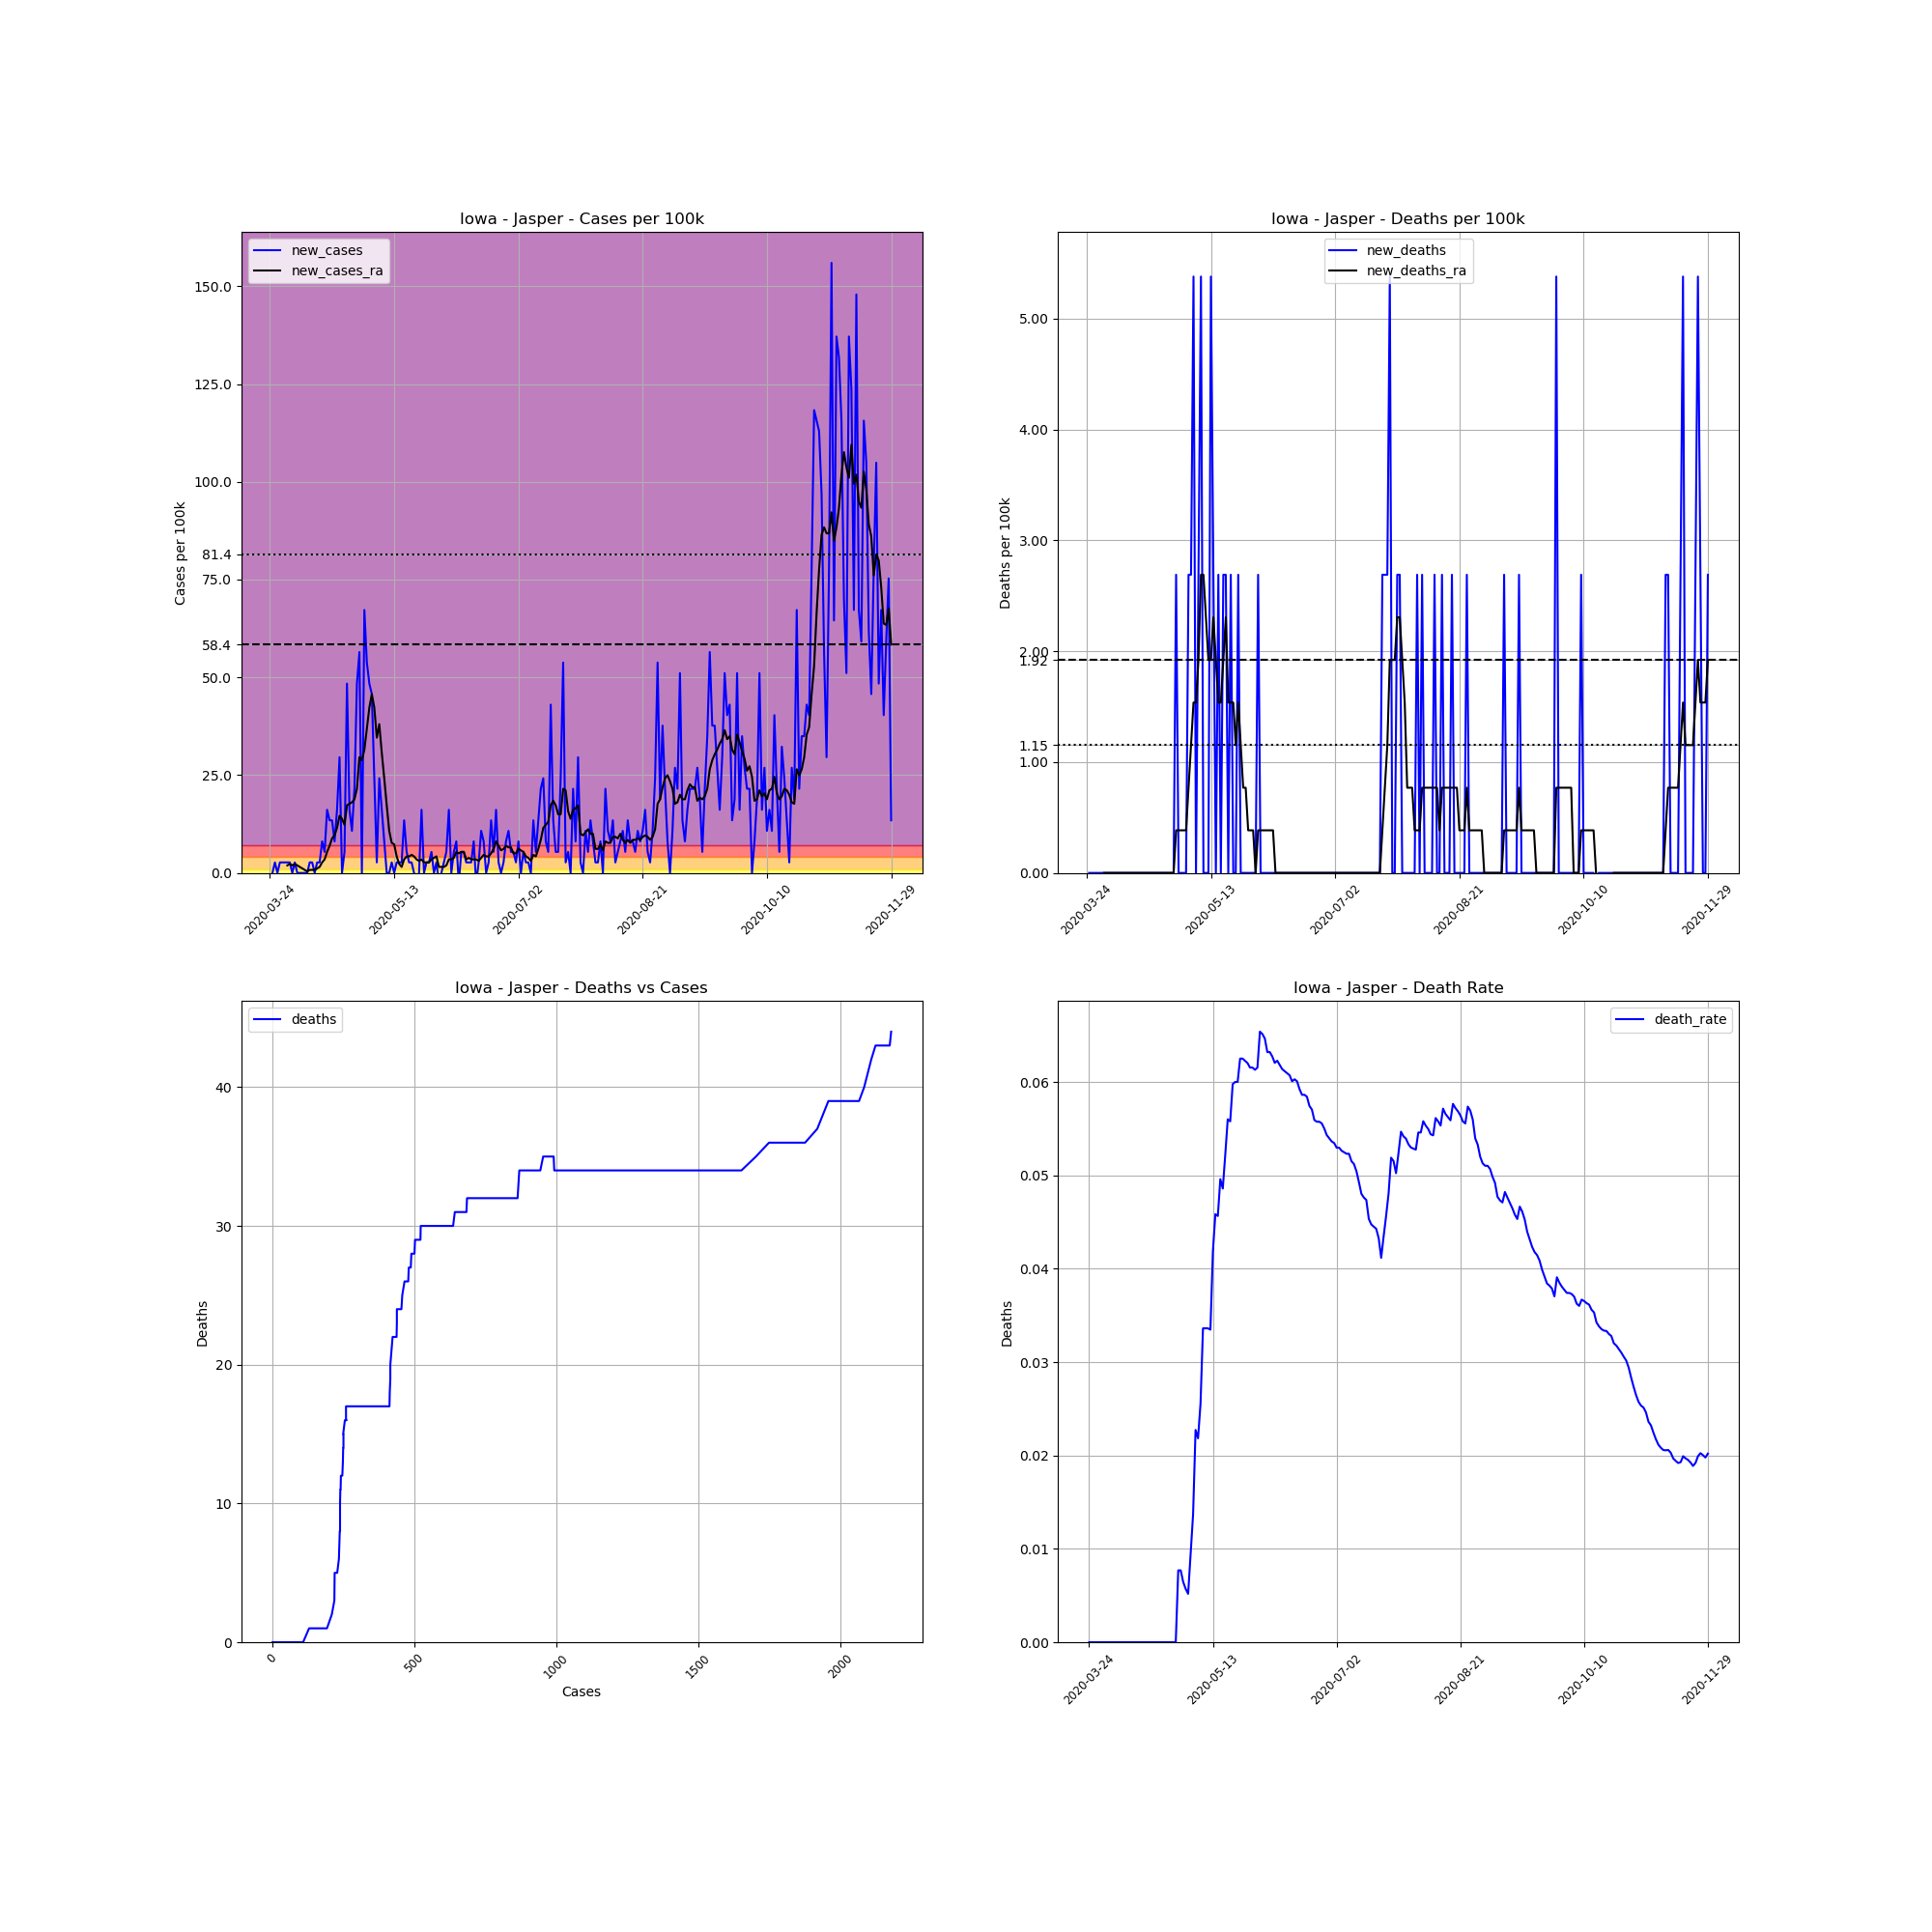

The file beside this chart, header and first rows:
, date, county, state, fips, cases, deaths, COUNTY, STNAME, CTYNAME, POPESTIMATE2019, cases_per_100k, deaths_per_100k, death_rate, new_cases, new_deaths, new_cases_ra, new_deaths_ra
324069, 2020-03-24, Jasper, Iowa, 19099, 1, 0.0, 99, Iowa, Jasper, 37185, 2.689, 0.0, 0.0, , , , 
324070, 2020-03-25, Jasper, Iowa, 19099, 1, 0.0, 99, Iowa, Jasper, 37185, 2.689, 0.0, 0.0, 0.0, 0.0, , 
324071, 2020-03-26, Jasper, Iowa, 19099, 2, 0.0, 99, Iowa, Jasper, 37185, 5.379, 0.0, 0.0, 2.689, 0.0, , 
324072, 2020-03-27, Jasper, Iowa, 19099, 2, 0.0, 99, Iowa, Jasper, 37185, 5.379, 0.0, 0.0, 0.0, 0.0, , 
324073, 2020-03-28, Jasper, Iowa, 19099, 3, 0.0, 99, Iowa, Jasper, 37185, 8.068, 0.0, 0.0, 2.689, 0.0, , 
324074, 2020-03-29, Jasper, Iowa, 19099, 4, 0.0, 99, Iowa, Jasper, 37185, 10.76, 0.0, 0.0, 2.689, 0.0, , 
324075, 2020-03-30, Jasper, Iowa, 19099, 5, 0.0, 99, Iowa, Jasper, 37185, 13.45, 0.0, 0.0, 2.689, 0.0, , 
324076, 2020-03-31, Jasper, Iowa, 19099, 6, 0.0, 99, Iowa, Jasper, 37185, 16.14, 0.0, 0.0, 2.689, 0.0, 1.921, 0.0
324077, 2020-04-01, Jasper, Iowa, 19099, 7, 0.0, 99, Iowa, Jasper, 37185, 18.82, 0.0, 0.0, 2.689, 0.0, 2.305, 0.0
324078, 2020-04-02, Jasper, Iowa, 19099, 7, 0.0, 99, Iowa, Jasper, 37185, 18.82, 0.0, 0.0, 0.0, 0.0, 1.921, 0.0
324079, 2020-04-03, Jasper, Iowa, 19099, 8, 0.0, 99, Iowa, Jasper, 37185, 21.51, 0.0, 0.0, 2.689, 0.0, 2.305, 0.0
324080, 2020-04-04, Jasper, Iowa, 19099, 8, 0.0, 99, Iowa, Jasper, 37185, 21.51, 0.0, 0.0, 0.0, 0.0, 1.921, 0.0
324081, 2020-04-05, Jasper, Iowa, 19099, 8, 0.0, 99, Iowa, Jasper, 37185, 21.51, 0.0, 0.0, 0.0, 0.0, 1.537, 0.0
324082, 2020-04-06, Jasper, Iowa, 19099, 8, 0.0, 99, Iowa, Jasper, 37185, 21.51, 0.0, 0.0, 0.0, 0.0, 1.153, 0.0
324083, 2020-04-07, Jasper, Iowa, 19099, 8, 0.0, 99, Iowa, Jasper, 37185, 21.51, 0.0, 0.0, 0.0, 0.0, 0.7684, 0.0
324084, 2020-04-08, Jasper, Iowa, 19099, 8, 0.0, 99, Iowa, Jasper, 37185, 21.51, 0.0, 0.0, 0.0, 0.0, 0.3842, 0.0
324085, 2020-04-09, Jasper, Iowa, 19099, 9, 0.0, 99, Iowa, Jasper, 37185, 24.2, 0.0, 0.0, 2.689, 0.0, 0.7684, 0.0
324086, 2020-04-10, Jasper, Iowa, 19099, 10, 0.0, 99, Iowa, Jasper, 37185, 26.89, 0.0, 0.0, 2.689, 0.0, 0.7684, 0.0
324087, 2020-04-11, Jasper, Iowa, 19099, 10, 0.0, 99, Iowa, Jasper, 37185, 26.89, 0.0, 0.0, 0.0, 0.0, 0.7684, 0.0
324088, 2020-04-12, Jasper, Iowa, 19099, 11, 0.0, 99, Iowa, Jasper, 37185, 29.58, 0.0, 0.0, 2.689, 0.0, 1.153, 0.0
324089, 2020-04-13, Jasper, Iowa, 19099, 12, 0.0, 99, Iowa, Jasper, 37185, 32.27, 0.0, 0.0, 2.689, 0.0, 1.537, 0.0
324090, 2020-04-14, Jasper, Iowa, 19099, 15, 0.0, 99, Iowa, Jasper, 37185, 40.34, 0.0, 0.0, 8.068, 0.0, 2.689, 0.0
324091, 2020-04-15, Jasper, Iowa, 19099, 17, 0.0, 99, Iowa, Jasper, 37185, 45.72, 0.0, 0.0, 5.379, 0.0, 3.458, 0.0
324092, 2020-04-16, Jasper, Iowa, 19099, 23, 0.0, 99, Iowa, Jasper, 37185, 61.85, 0.0, 0.0, 16.14, 0.0, 5.379, 0.0
324093, 2020-04-17, Jasper, Iowa, 19099, 28, 0.0, 99, Iowa, Jasper, 37185, 75.3, 0.0, 0.0, 13.45, 0.0, 6.915, 0.0
324094, 2020-04-18, Jasper, Iowa, 19099, 33, 0.0, 99, Iowa, Jasper, 37185, 88.75, 0.0, 0.0, 13.45, 0.0, 8.836, 0.0
324095, 2020-04-19, Jasper, Iowa, 19099, 36, 0.0, 99, Iowa, Jasper, 37185, 96.81, 0.0, 0.0, 8.068, 0.0, 9.604, 0.0
324096, 2020-04-20, Jasper, Iowa, 19099, 42, 0.0, 99, Iowa, Jasper, 37185, 112.9, 0.0, 0.0, 16.14, 0.0, 11.53, 0.0
324097, 2020-04-21, Jasper, Iowa, 19099, 53, 0.0, 99, Iowa, Jasper, 37185, 142.5, 0.0, 0.0, 29.58, 0.0, 14.6, 0.0
324098, 2020-04-22, Jasper, Iowa, 19099, 53, 0.0, 99, Iowa, Jasper, 37185, 142.5, 0.0, 0.0, 0.0, 0.0, 13.83, 0.0
324099, 2020-04-23, Jasper, Iowa, 19099, 55, 0.0, 99, Iowa, Jasper, 37185, 147.9, 0.0, 0.0, 5.379, 0.0, 12.29, 0.0
324100, 2020-04-24, Jasper, Iowa, 19099, 73, 0.0, 99, Iowa, Jasper, 37185, 196.3, 0.0, 0.0, 48.41, 0.0, 17.29, 0.0
324101, 2020-04-25, Jasper, Iowa, 19099, 79, 0.0, 99, Iowa, Jasper, 37185, 212.5, 0.0, 0.0, 16.14, 0.0, 17.67, 0.0
324102, 2020-04-26, Jasper, Iowa, 19099, 83, 0.0, 99, Iowa, Jasper, 37185, 223.2, 0.0, 0.0, 10.76, 0.0, 18.06, 0.0
324103, 2020-04-27, Jasper, Iowa, 19099, 91, 0.0, 99, Iowa, Jasper, 37185, 244.7, 0.0, 0.0, 21.51, 0.0, 18.82, 0.0
324104, 2020-04-28, Jasper, Iowa, 19099, 109, 0.0, 99, Iowa, Jasper, 37185, 293.1, 0.0, 0.0, 48.41, 0.0, 21.51, 0.0
324105, 2020-04-29, Jasper, Iowa, 19099, 130, 1.0, 99, Iowa, Jasper, 37185, 349.6, 2.689, 0.007692, 56.47, 2.689, 29.58, 0.3842
324106, 2020-04-30, Jasper, Iowa, 19099, 130, 1.0, 99, Iowa, Jasper, 37185, 349.6, 2.689, 0.007692, 0.0, 0.0, 28.81, 0.3842
324107, 2020-05-01, Jasper, Iowa, 19099, 155, 1.0, 99, Iowa, Jasper, 37185, 416.8, 2.689, 0.006452, 67.23, 0.0, 31.5, 0.3842
324108, 2020-05-02, Jasper, Iowa, 19099, 175, 1.0, 99, Iowa, Jasper, 37185, 470.6, 2.689, 0.005714, 53.79, 0.0, 36.88, 0.3842
324109, 2020-05-03, Jasper, Iowa, 19099, 193, 1.0, 99, Iowa, Jasper, 37185, 519, 2.689, 0.005181, 48.41, 0.0, 42.26, 0.3842
324110, 2020-05-04, Jasper, Iowa, 19099, 210, 2.0, 99, Iowa, Jasper, 37185, 564.7, 5.379, 0.009524, 45.72, 2.689, 45.72, 0.7684
324111, 2020-05-05, Jasper, Iowa, 19099, 219, 3.0, 99, Iowa, Jasper, 37185, 588.9, 8.068, 0.0137, 24.2, 2.689, 42.26, 1.153
324112, 2020-05-06, Jasper, Iowa, 19099, 220, 5.0, 99, Iowa, Jasper, 37185, 591.6, 13.45, 0.02273, 2.689, 5.379, 34.58, 1.537
324113, 2020-05-07, Jasper, Iowa, 19099, 229, 5.0, 99, Iowa, Jasper, 37185, 615.8, 13.45, 0.02183, 24.2, 0.0, 38.03, 1.537
324114, 2020-05-08, Jasper, Iowa, 19099, 235, 6.0, 99, Iowa, Jasper, 37185, 632, 16.14, 0.02553, 16.14, 2.689, 30.73, 1.921
324115, 2020-05-09, Jasper, Iowa, 19099, 238, 8.0, 99, Iowa, Jasper, 37185, 640, 21.51, 0.03361, 8.068, 5.379, 24.2, 2.689
324116, 2020-05-10, Jasper, Iowa, 19099, 238, 8.0, 99, Iowa, Jasper, 37185, 640, 21.51, 0.03361, 0.0, 0.0, 17.29, 2.689
324117, 2020-05-11, Jasper, Iowa, 19099, 238, 8.0, 99, Iowa, Jasper, 37185, 640, 21.51, 0.03361, 0.0, 0.0, 10.76, 2.305
324118, 2020-05-12, Jasper, Iowa, 19099, 239, 8.0, 99, Iowa, Jasper, 37185, 642.7, 21.51, 0.03347, 2.689, 0.0, 7.684, 1.921
324119, 2020-05-13, Jasper, Iowa, 19099, 239, 10.0, 99, Iowa, Jasper, 37185, 642.7, 26.89, 0.04184, 0.0, 5.379, 7.299, 1.921
324120, 2020-05-14, Jasper, Iowa, 19099, 240, 11.0, 99, Iowa, Jasper, 37185, 645.4, 29.58, 0.04583, 2.689, 2.689, 4.226, 2.305
324121, 2020-05-15, Jasper, Iowa, 19099, 241, 11.0, 99, Iowa, Jasper, 37185, 648.1, 29.58, 0.04564, 2.689, 0.0, 2.305, 1.921
324122, 2020-05-16, Jasper, Iowa, 19099, 242, 12.0, 99, Iowa, Jasper, 37185, 650.8, 32.27, 0.04959, 2.689, 2.689, 1.537, 1.537
324123, 2020-05-17, Jasper, Iowa, 19099, 247, 12.0, 99, Iowa, Jasper, 37185, 664.2, 32.27, 0.04858, 13.45, 0.0, 3.458, 1.537
324124, 2020-05-18, Jasper, Iowa, 19099, 249, 13.0, 99, Iowa, Jasper, 37185, 669.6, 34.96, 0.05221, 5.379, 2.689, 4.226, 1.921
324125, 2020-05-19, Jasper, Iowa, 19099, 250, 14.0, 99, Iowa, Jasper, 37185, 672.3, 37.65, 0.056, 2.689, 2.689, 4.226, 2.305
324126, 2020-05-20, Jasper, Iowa, 19099, 251, 14.0, 99, Iowa, Jasper, 37185, 675, 37.65, 0.05578, 2.689, 0.0, 4.61, 1.537
324127, 2020-05-21, Jasper, Iowa, 19099, 251, 15.0, 99, Iowa, Jasper, 37185, 675, 40.34, 0.05976, 0.0, 2.689, 4.226, 1.537
324128, 2020-05-22, Jasper, Iowa, 19099, 250, 15.0, 99, Iowa, Jasper, 37185, 672.3, 40.34, 0.06, -2.689, 0.0, 3.458, 1.537
... 191 more rows
